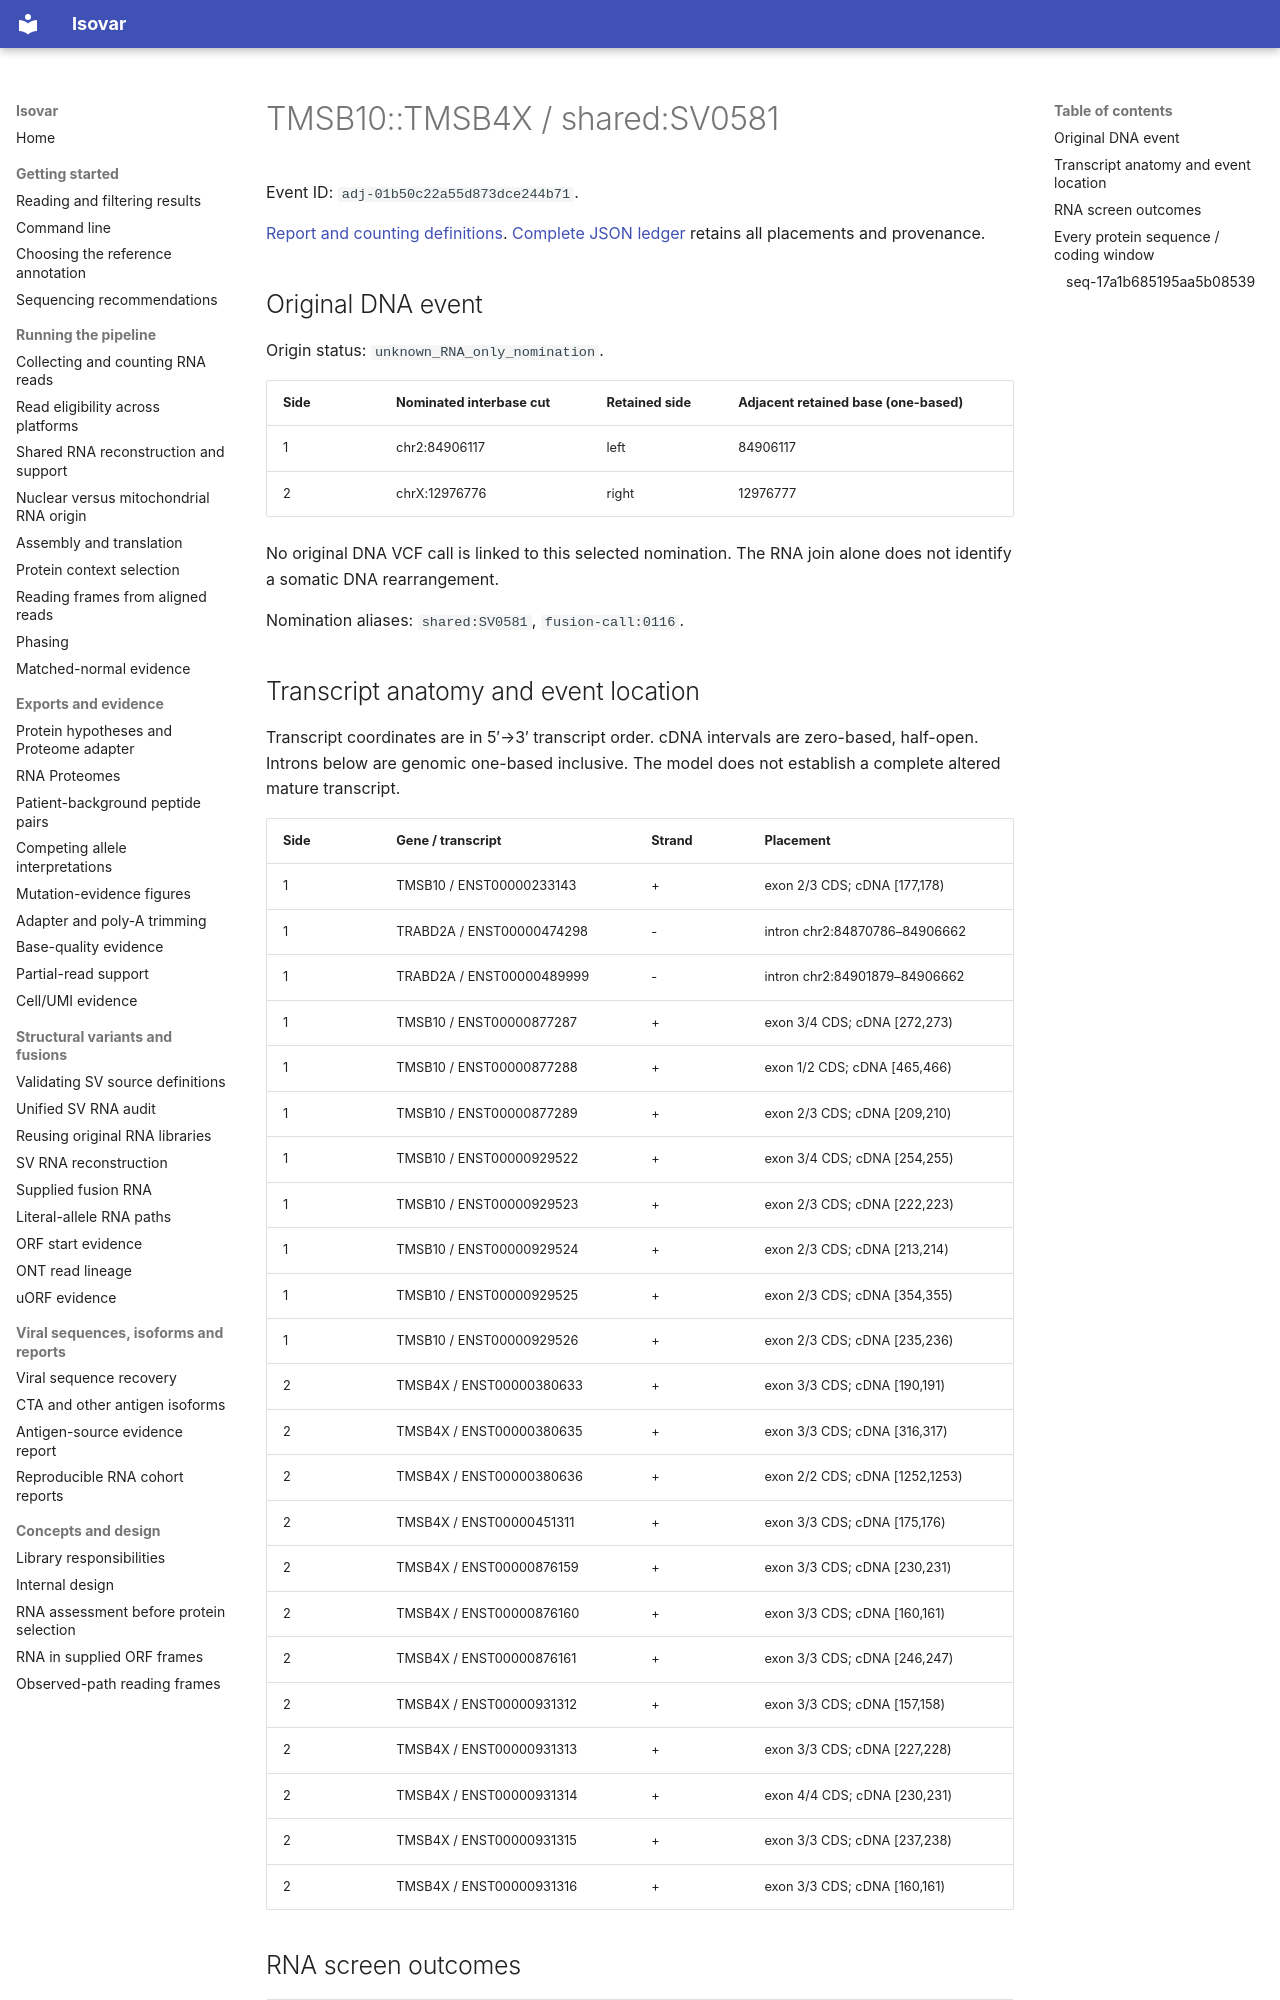

repository: openvax/isovar · page: data/sid-neoorf-event-report/events/adj-01b50c22a55d873dce244b71/index.html · generator: mkdocs

# TMSB10::TMSB4X / shared:SV0581

Event ID: `adj-01b50c22a55d873dce244b71`.

[Report and counting definitions](../../../sid-neoorf-event-report.md). [Complete JSON ledger](https://github.com/openvax/isovar/releases/download/v1.54.0/sid-neoorf-events-1.54.0.json.gz) retains all placements and provenance.

## Original DNA event

Origin status: `unknown_RNA_only_nomination`.

| Side | Nominated interbase cut | Retained side | Adjacent retained base (one-based) |
| --- | --- | --- | --- |
| 1 | chr2:84906117 | left | 84906117 |
| 2 | chrX:12976776 | right | 12976777 |

No original DNA VCF call is linked to this selected nomination. The RNA join alone does not identify a somatic DNA rearrangement.

Nomination aliases: `shared:SV0581`, `fusion-call:0116`.

## Transcript anatomy and event location

Transcript coordinates are in 5′→3′ transcript order. cDNA intervals are zero-based, half-open. Introns below are genomic one-based inclusive. The model does not establish a complete altered mature transcript.

| Side | Gene / transcript | Strand | Placement |
| --- | --- | --- | --- |
| 1 | TMSB10 / ENST00000233143 | + | exon 2/3 CDS; cDNA [177,178) |
| 1 | TRABD2A / ENST00000474298 | - | intron chr2:84870786–84906662 |
| 1 | TRABD2A / ENST00000489999 | - | intron chr2:84901879–84906662 |
| 1 | TMSB10 / ENST00000877287 | + | exon 3/4 CDS; cDNA [272,273) |
| 1 | TMSB10 / ENST00000877288 | + | exon 1/2 CDS; cDNA [465,466) |
| 1 | TMSB10 / ENST00000877289 | + | exon 2/3 CDS; cDNA [209,210) |
| 1 | TMSB10 / ENST00000929522 | + | exon 3/4 CDS; cDNA [254,255) |
| 1 | TMSB10 / ENST00000929523 | + | exon 2/3 CDS; cDNA [222,223) |
| 1 | TMSB10 / ENST00000929524 | + | exon 2/3 CDS; cDNA [213,214) |
| 1 | TMSB10 / ENST00000929525 | + | exon 2/3 CDS; cDNA [354,355) |
| 1 | TMSB10 / ENST00000929526 | + | exon 2/3 CDS; cDNA [235,236) |
| 2 | TMSB4X / ENST00000380633 | + | exon 3/3 CDS; cDNA [190,191) |
| 2 | TMSB4X / ENST00000380635 | + | exon 3/3 CDS; cDNA [316,317) |
| 2 | TMSB4X / ENST00000380636 | + | exon 2/2 CDS; cDNA [1252,1253) |
| 2 | TMSB4X / ENST00000451311 | + | exon 3/3 CDS; cDNA [175,176) |
| 2 | TMSB4X / ENST00000876159 | + | exon 3/3 CDS; cDNA [230,231) |
| 2 | TMSB4X / ENST00000876160 | + | exon 3/3 CDS; cDNA [160,161) |
| 2 | TMSB4X / ENST00000876161 | + | exon 3/3 CDS; cDNA [246,247) |
| 2 | TMSB4X / ENST00000931312 | + | exon 3/3 CDS; cDNA [157,158) |
| 2 | TMSB4X / ENST00000931313 | + | exon 3/3 CDS; cDNA [227,228) |
| 2 | TMSB4X / ENST00000931314 | + | exon 4/4 CDS; cDNA [230,231) |
| 2 | TMSB4X / ENST00000931315 | + | exon 3/3 CDS; cDNA [237,238) |
| 2 | TMSB4X / ENST00000931316 | + | exon 3/3 CDS; cDNA [160,161) |
